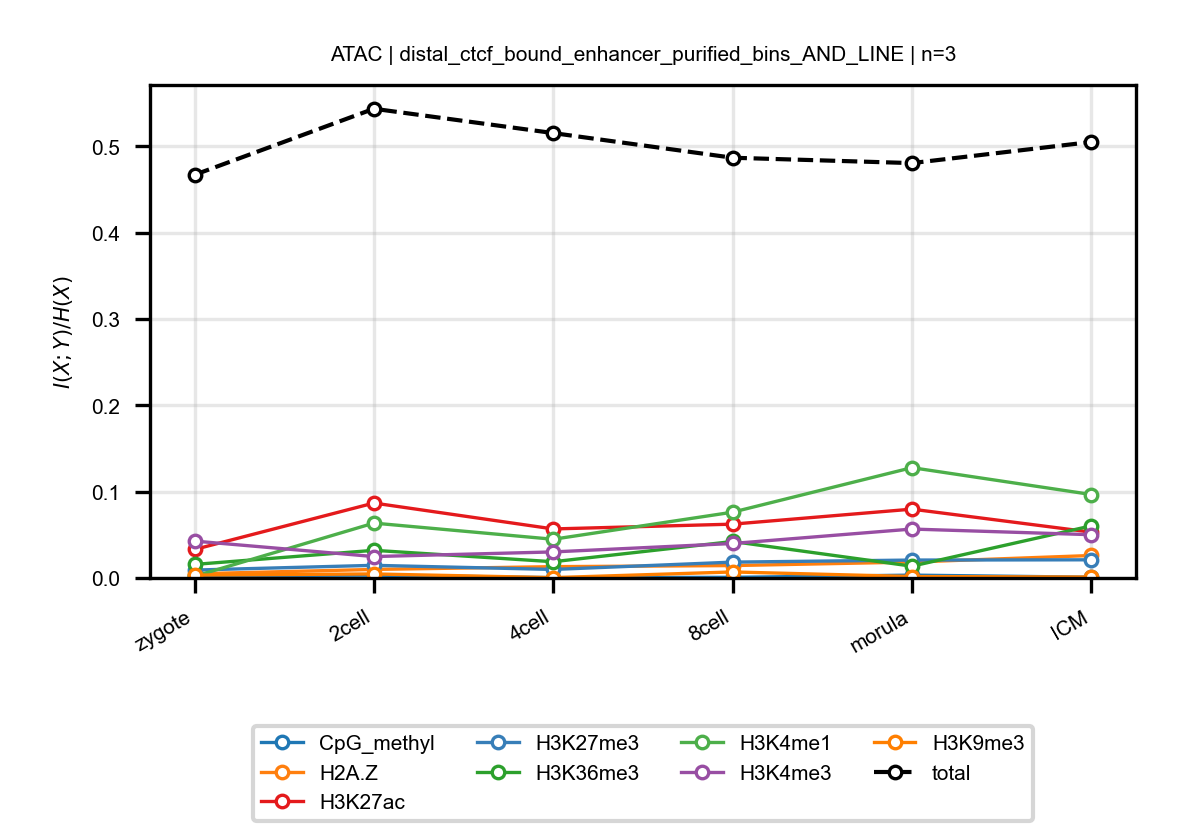

The file beside this chart, header and first rows:
anchor, target, n_bins, stage, block, normalized_mi
ATAC, CpG_methyl, 3, zygote, distal_ctcf_bound_enhancer_purified_bins…, 0.002615
ATAC, CpG_methyl, 3, 2cell, distal_ctcf_bound_enhancer_purified_bins…, 0.003289
ATAC, CpG_methyl, 3, 4cell, distal_ctcf_bound_enhancer_purified_bins…, 0.0003929
ATAC, CpG_methyl, 3, 8cell, distal_ctcf_bound_enhancer_purified_bins…, 0.0007514
ATAC, CpG_methyl, 3, morula, distal_ctcf_bound_enhancer_purified_bins…, 0.003296
ATAC, CpG_methyl, 3, ICM, distal_ctcf_bound_enhancer_purified_bins…, 0.0008791
ATAC, H2A.Z, 3, zygote, distal_ctcf_bound_enhancer_purified_bins…, 0.004826
ATAC, H2A.Z, 3, 2cell, distal_ctcf_bound_enhancer_purified_bins…, 0.009904
ATAC, H2A.Z, 3, 4cell, distal_ctcf_bound_enhancer_purified_bins…, 0.01311
ATAC, H2A.Z, 3, 8cell, distal_ctcf_bound_enhancer_purified_bins…, 0.01436
ATAC, H2A.Z, 3, morula, distal_ctcf_bound_enhancer_purified_bins…, 0.01844
ATAC, H2A.Z, 3, ICM, distal_ctcf_bound_enhancer_purified_bins…, 0.02603
ATAC, H3K27ac, 3, zygote, distal_ctcf_bound_enhancer_purified_bins…, 0.03302
ATAC, H3K27ac, 3, 2cell, distal_ctcf_bound_enhancer_purified_bins…, 0.08681
ATAC, H3K27ac, 3, 4cell, distal_ctcf_bound_enhancer_purified_bins…, 0.05679
ATAC, H3K27ac, 3, 8cell, distal_ctcf_bound_enhancer_purified_bins…, 0.06235
ATAC, H3K27ac, 3, morula, distal_ctcf_bound_enhancer_purified_bins…, 0.07974
ATAC, H3K27ac, 3, ICM, distal_ctcf_bound_enhancer_purified_bins…, 0.0531
ATAC, H3K27me3, 3, zygote, distal_ctcf_bound_enhancer_purified_bins…, 0.009158
ATAC, H3K27me3, 3, 2cell, distal_ctcf_bound_enhancer_purified_bins…, 0.01465
ATAC, H3K27me3, 3, 4cell, distal_ctcf_bound_enhancer_purified_bins…, 0.009871
ATAC, H3K27me3, 3, 8cell, distal_ctcf_bound_enhancer_purified_bins…, 0.01836
ATAC, H3K27me3, 3, morula, distal_ctcf_bound_enhancer_purified_bins…, 0.02075
ATAC, H3K27me3, 3, ICM, distal_ctcf_bound_enhancer_purified_bins…, 0.02104
ATAC, H3K36me3, 3, zygote, distal_ctcf_bound_enhancer_purified_bins…, 0.0157
ATAC, H3K36me3, 3, 2cell, distal_ctcf_bound_enhancer_purified_bins…, 0.03204
ATAC, H3K36me3, 3, 4cell, distal_ctcf_bound_enhancer_purified_bins…, 0.01881
ATAC, H3K36me3, 3, 8cell, distal_ctcf_bound_enhancer_purified_bins…, 0.04225
ATAC, H3K36me3, 3, morula, distal_ctcf_bound_enhancer_purified_bins…, 0.01364
ATAC, H3K36me3, 3, ICM, distal_ctcf_bound_enhancer_purified_bins…, 0.06037
ATAC, H3K4me1, 3, zygote, distal_ctcf_bound_enhancer_purified_bins…, 0.00193
ATAC, H3K4me1, 3, 2cell, distal_ctcf_bound_enhancer_purified_bins…, 0.06357
ATAC, H3K4me1, 3, 4cell, distal_ctcf_bound_enhancer_purified_bins…, 0.04484
ATAC, H3K4me1, 3, 8cell, distal_ctcf_bound_enhancer_purified_bins…, 0.07622
ATAC, H3K4me1, 3, morula, distal_ctcf_bound_enhancer_purified_bins…, 0.1278
ATAC, H3K4me1, 3, ICM, distal_ctcf_bound_enhancer_purified_bins…, 0.09669
ATAC, H3K4me3, 3, zygote, distal_ctcf_bound_enhancer_purified_bins…, 0.04273
ATAC, H3K4me3, 3, 2cell, distal_ctcf_bound_enhancer_purified_bins…, 0.02481
ATAC, H3K4me3, 3, 4cell, distal_ctcf_bound_enhancer_purified_bins…, 0.03018
ATAC, H3K4me3, 3, 8cell, distal_ctcf_bound_enhancer_purified_bins…, 0.03994
ATAC, H3K4me3, 3, morula, distal_ctcf_bound_enhancer_purified_bins…, 0.05668
ATAC, H3K4me3, 3, ICM, distal_ctcf_bound_enhancer_purified_bins…, 0.05013
ATAC, H3K9me3, 3, zygote, distal_ctcf_bound_enhancer_purified_bins…, 0.003304
ATAC, H3K9me3, 3, 2cell, distal_ctcf_bound_enhancer_purified_bins…, 0.004668
ATAC, H3K9me3, 3, 4cell, distal_ctcf_bound_enhancer_purified_bins…, 0.0003745
ATAC, H3K9me3, 3, 8cell, distal_ctcf_bound_enhancer_purified_bins…, 0.006984
ATAC, H3K9me3, 3, morula, distal_ctcf_bound_enhancer_purified_bins…, 0.001651
ATAC, H3K9me3, 3, ICM, distal_ctcf_bound_enhancer_purified_bins…, 0.001073
ATAC, total, 3, zygote, distal_ctcf_bound_enhancer_purified_bins…, 0.4671
ATAC, total, 3, 2cell, distal_ctcf_bound_enhancer_purified_bins…, 0.5436
ATAC, total, 3, 4cell, distal_ctcf_bound_enhancer_purified_bins…, 0.5154
ATAC, total, 3, 8cell, distal_ctcf_bound_enhancer_purified_bins…, 0.4869
ATAC, total, 3, morula, distal_ctcf_bound_enhancer_purified_bins…, 0.4806
ATAC, total, 3, ICM, distal_ctcf_bound_enhancer_purified_bins…, 0.5051
